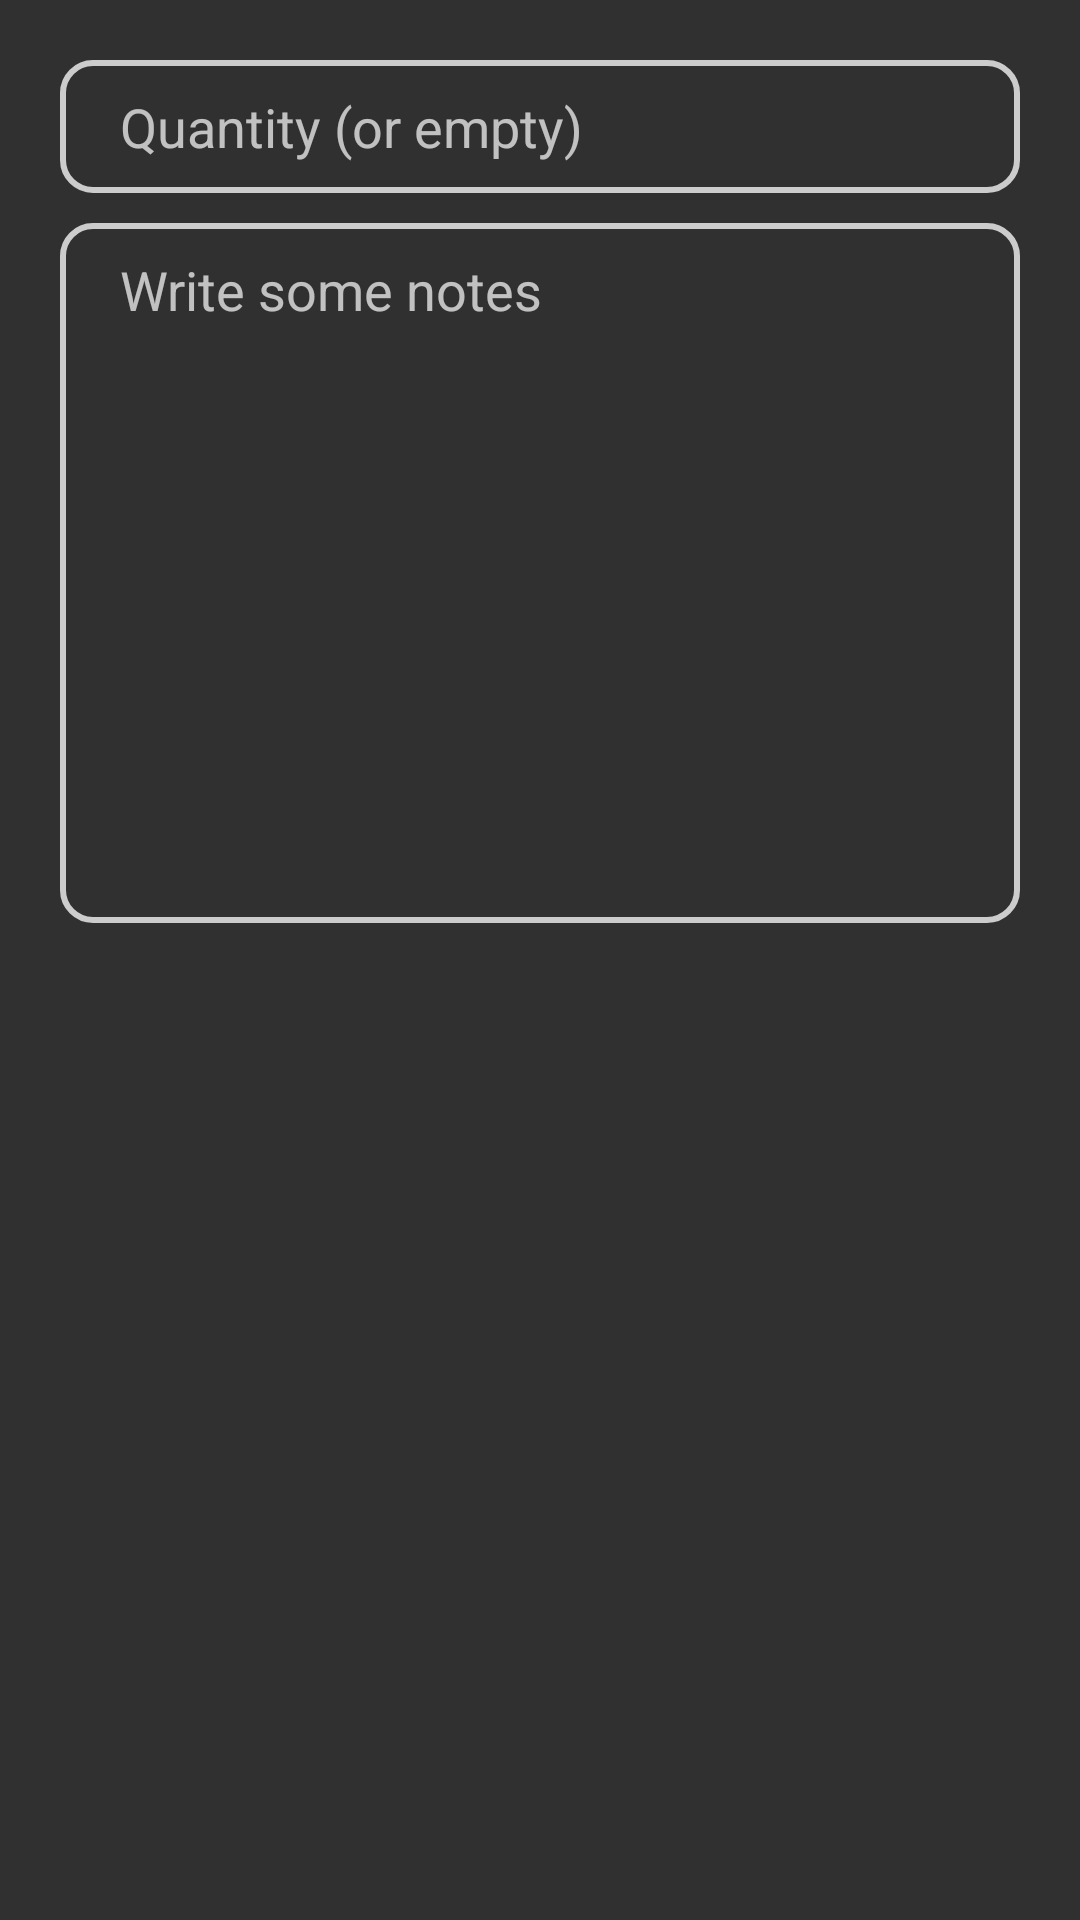

Layout XML and referenced resources for this Android screen:
<!-- AndroidManifest.xml: application theme Theme.LunaTracker -->
<!-- res/layout/dialog_notes.xml -->
<?xml version="1.0" encoding="utf-8"?>
<LinearLayout xmlns:android="http://schemas.android.com/apk/res/android"
    android:orientation="vertical"
    android:layout_width="match_parent"
    android:layout_height="match_parent"
    android:padding="20dp">

    <EditText
        android:id="@+id/notes_qty_edittext"
        android:layout_width="match_parent"
        android:layout_height="wrap_content"
        android:lines="1"
        android:inputType="number"
        android:hint="@string/log_notes_dialog_qty_hint"
        android:background="@drawable/textview_background"/>

    <EditText
        android:id="@+id/notes_edittext"
        android:layout_width="match_parent"
        android:layout_height="wrap_content"
        android:layout_marginTop="10dp"
        android:gravity="top"
        android:lines="10"
        android:hint="@string/log_notes_dialog_note_hint"
        android:background="@drawable/textview_background"/>

</LinearLayout>
<!-- resources referenced by this layout -->
<resources>
  <!-- drawable textview_background (drawable) -->
  <?xml version="1.0" encoding="UTF-8"?>
  <shape xmlns:android="http://schemas.android.com/apk/res/android">
      <stroke
          android:width="2dp"
          android:color="@color/grey" />
      <corners android:radius="10dp" />
      <padding
          android:bottom="10dp"
          android:left="20dp"
          android:right="20dp"
          android:top="10dp" />
  </shape>
  <string name="log_notes_dialog_note_hint">Write some notes</string>
  <string name="log_notes_dialog_qty_hint">Quantity (or empty)</string>
  <style name="Theme.LunaTracker" parent="Theme.AppCompat.NoActionBar">
          <item name="colorAccent">@color/accent</item>
          <item name="android:textColor">@color/textColor</item>
      </style>
  <color name="grey">#ccc</color>
  <color name="accent">#FFE68F</color>
  <color name="textColor">@color/grey</color>
</resources>
